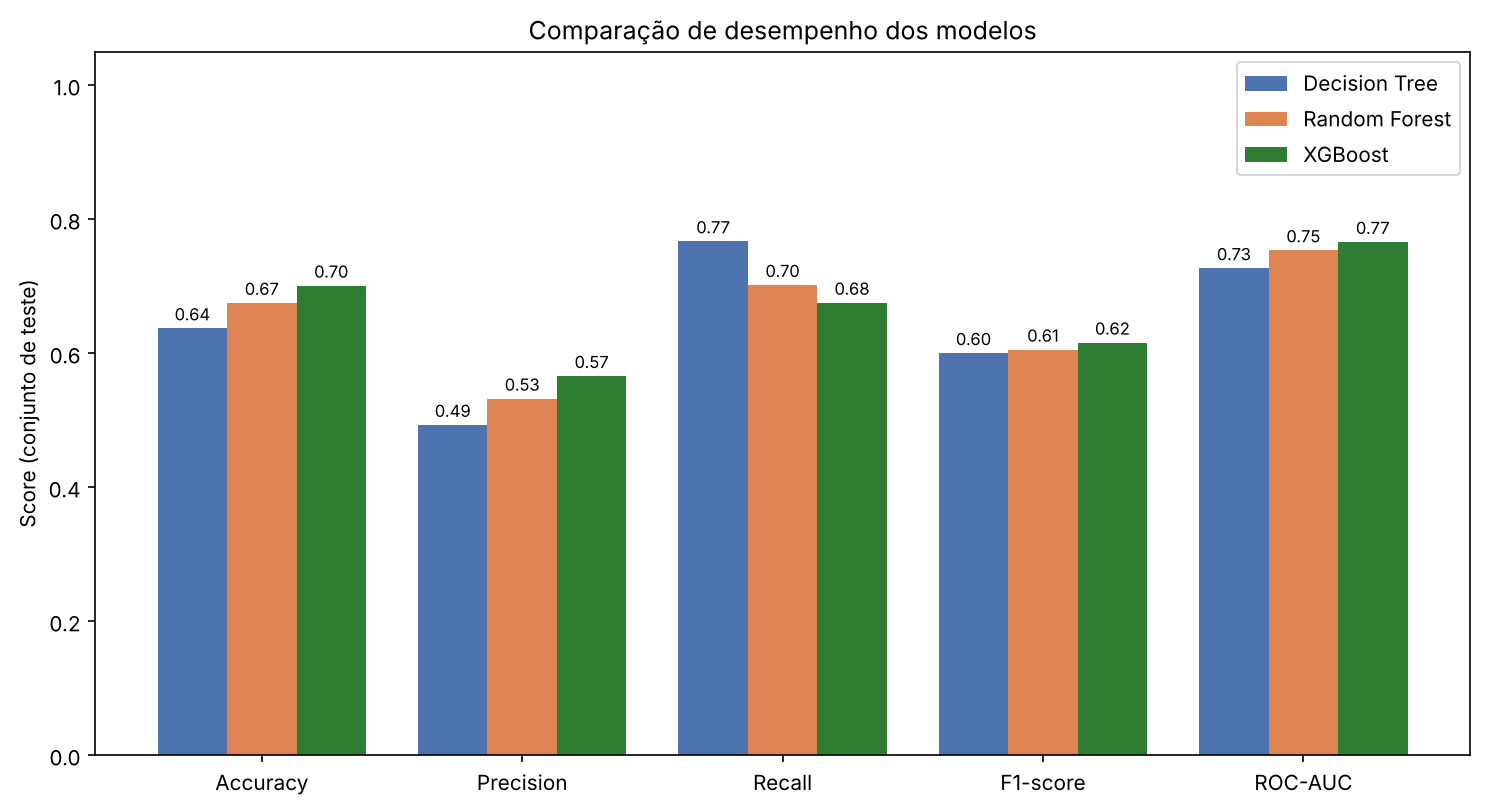

Values plotted in this chart, from the file beside it:
Model, Accuracy, Precision, Recall, F1-score, ROC-AUC, TN, FP, FN, TP
Decision Tree, 0.6369, 0.4927, 0.7668, 0.5999, 0.7267, 7293, 5606, 1656, 5445
Random Forest, 0.6748, 0.5319, 0.7016, 0.6051, 0.7534, 8515, 4384, 2119, 4982
XGBoost, 0.7006, 0.5657, 0.6751, 0.6156, 0.7658, 9218, 3681, 2307, 4794
